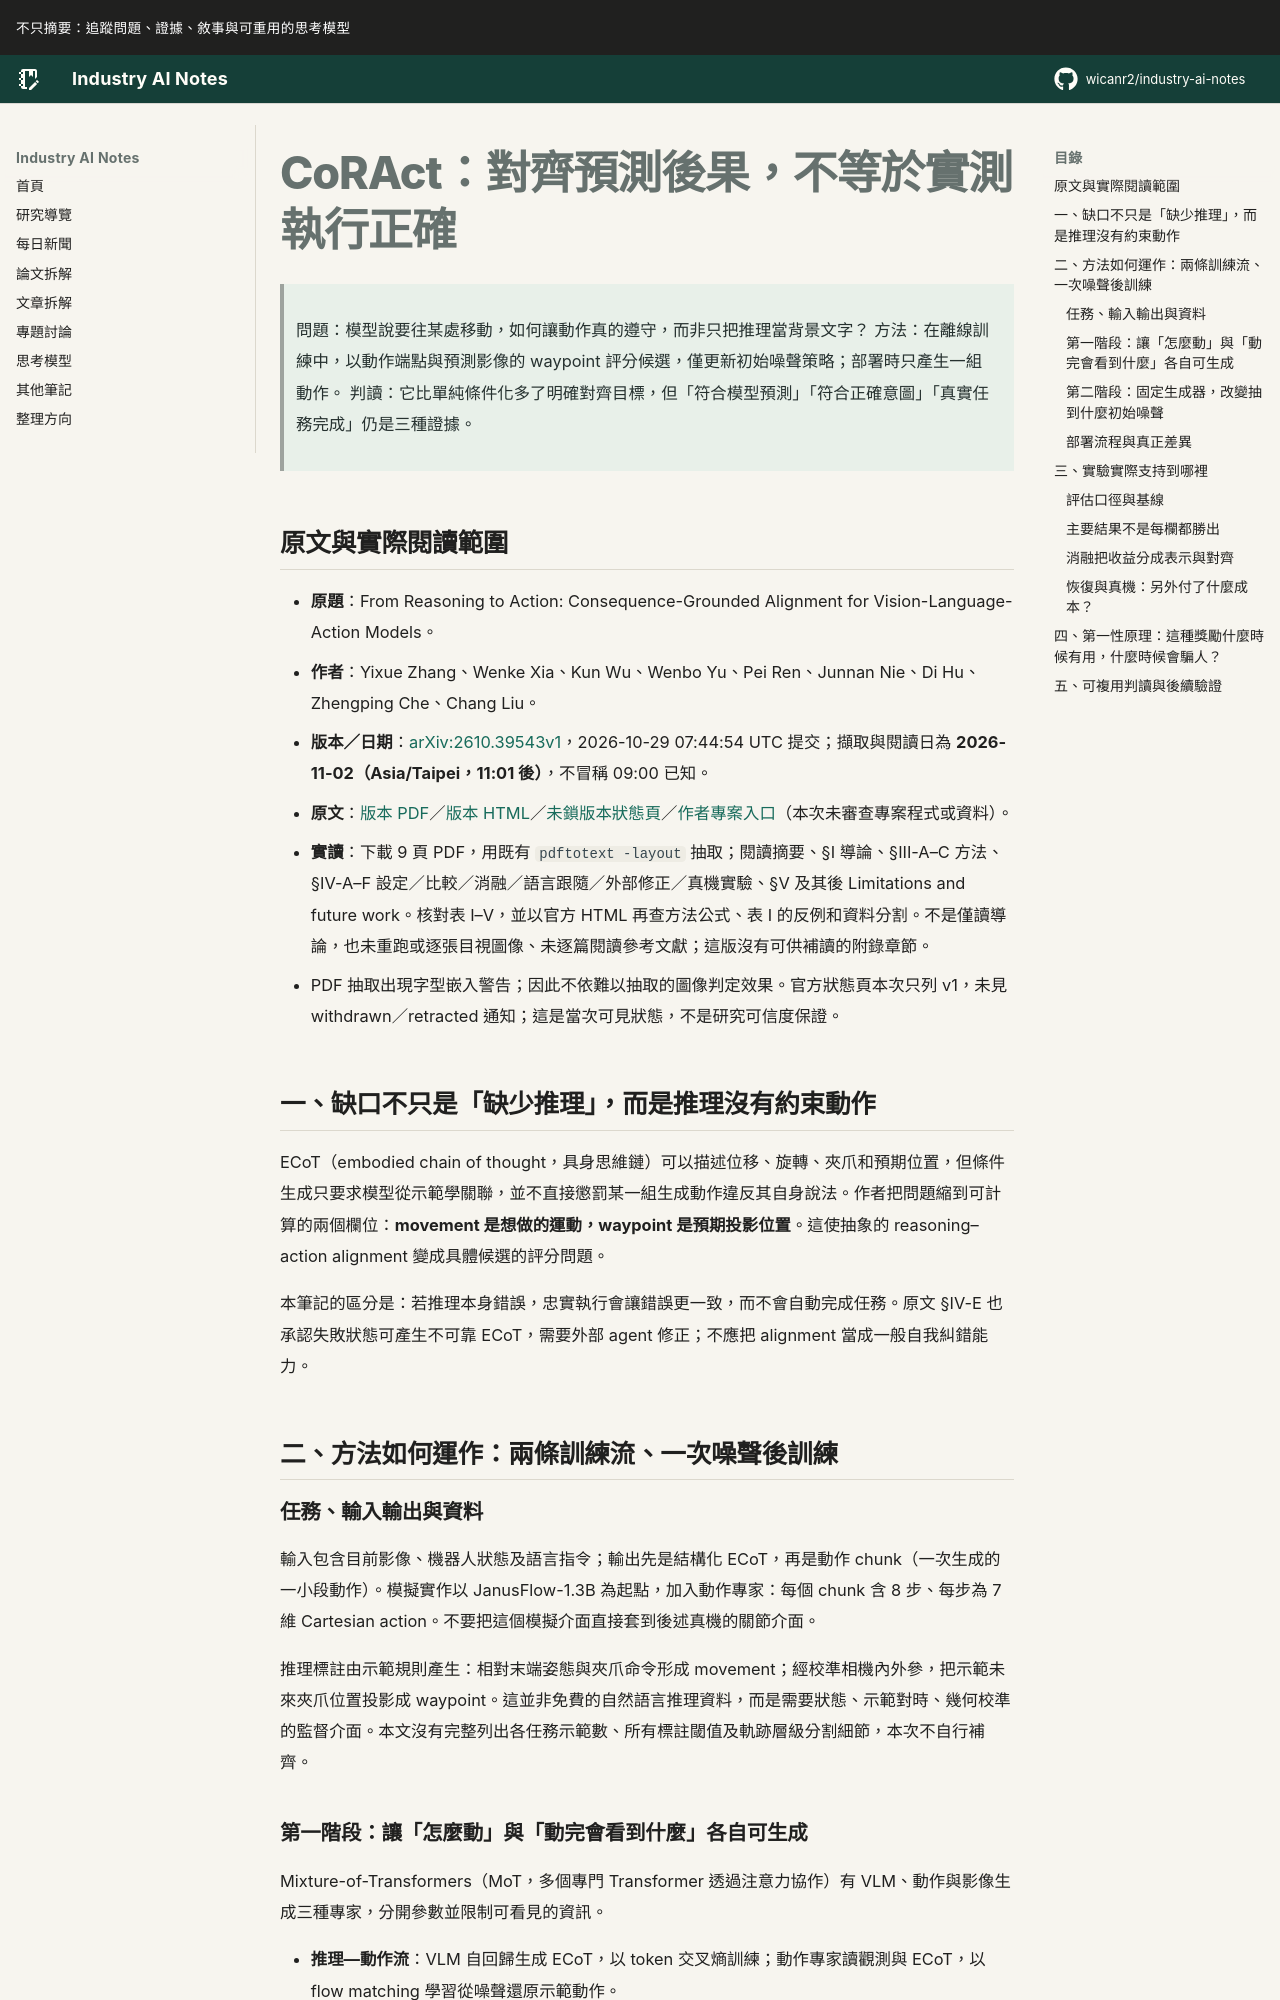

repository: wicanr2/industry-ai-notes · page: 論文拆解/2026/2026-11-02/01-coract-對齊預測後果不等於實測執行正確/index.html · generator: mkdocs

# CoRAct：對齊預測後果，不等於實測執行正確

> 問題：模型說要往某處移動，如何讓動作真的遵守，而非只把推理當背景文字？
> 方法：在離線訓練中，以動作端點與預測影像的 waypoint 評分候選，僅更新初始噪聲策略；部署時只產生一組動作。
> 判讀：它比單純條件化多了明確對齊目標，但「符合模型預測」「符合正確意圖」「真實任務完成」仍是三種證據。

## 原文與實際閱讀範圍

- **原題**：From Reasoning to Action: Consequence-Grounded Alignment for Vision-Language-Action Models。
- **作者**：Yixue Zhang、Wenke Xia、Kun Wu、Wenbo Yu、Pei Ren、Junnan Nie、Di Hu、Zhengping Che、Chang Liu。
- **版本／日期**：[arXiv:2610.39543v1](https://arxiv.org/abs/2610.39543v1)，2026-10-29 07:44:54 UTC 提交；擷取與閱讀日為 **2026-11-02（Asia/Taipei，11:01 後）**，不冒稱 09:00 已知。
- **原文**：[版本 PDF](https://arxiv.org/pdf/2610.39543v1)／[版本 HTML](https://arxiv.org/html/2610.39543v1)／[未鎖版本狀態頁](https://arxiv.org/abs/2610.39543)／[作者專案入口](https://onlyxingxingzyx.github.io/CoRAct/)（本次未審查專案程式或資料）。
- **實讀**：下載 9 頁 PDF，用既有 `pdftotext -layout` 抽取；閱讀摘要、§I 導論、§III-A–C 方法、§IV-A–F 設定／比較／消融／語言跟隨／外部修正／真機實驗、§V 及其後 Limitations and future work。核對表 I–V，並以官方 HTML 再查方法公式、表 I 的反例和資料分割。不是僅讀導論，也未重跑或逐張目視圖像、未逐篇閱讀參考文獻；這版沒有可供補讀的附錄章節。
- PDF 抽取出現字型嵌入警告；因此不依難以抽取的圖像判定效果。官方狀態頁本次只列 v1，未見 withdrawn／retracted 通知；這是當次可見狀態，不是研究可信度保證。

## 一、缺口不只是「缺少推理」，而是推理沒有約束動作

ECoT（embodied chain of thought，具身思維鏈）可以描述位移、旋轉、夾爪和預期位置，但條件生成只要求模型從示範學關聯，並不直接懲罰某一組生成動作違反其自身說法。作者把問題縮到可計算的兩個欄位：**movement 是想做的運動，waypoint 是預期投影位置**。這使抽象的 reasoning–action alignment 變成具體候選的評分問題。

本筆記的區分是：若推理本身錯誤，忠實執行會讓錯誤更一致，而不會自動完成任務。原文 §IV-E 也承認失敗狀態可產生不可靠 ECoT，需要外部 agent 修正；不應把 alignment 當成一般自我糾錯能力。

## 二、方法如何運作：兩條訓練流、一次噪聲後訓練

### 任務、輸入輸出與資料

輸入包含目前影像、機器人狀態及語言指令；輸出先是結構化 ECoT，再是動作 chunk（一次生成的一小段動作）。模擬實作以 JanusFlow-1.3B 為起點，加入動作專家：每個 chunk 含 8 步、每步為 7 維 Cartesian action。不要把這個模擬介面直接套到後述真機的關節介面。

推理標註由示範規則產生：相對末端姿態與夾爪命令形成 movement；經校準相機內外參，把示範未來夾爪位置投影成 waypoint。這並非免費的自然語言推理資料，而是需要狀態、示範對時、幾何校準的監督介面。本文沒有完整列出各任務示範數、所有標註閾值及軌跡層級分割細節，本次不自行補齊。
